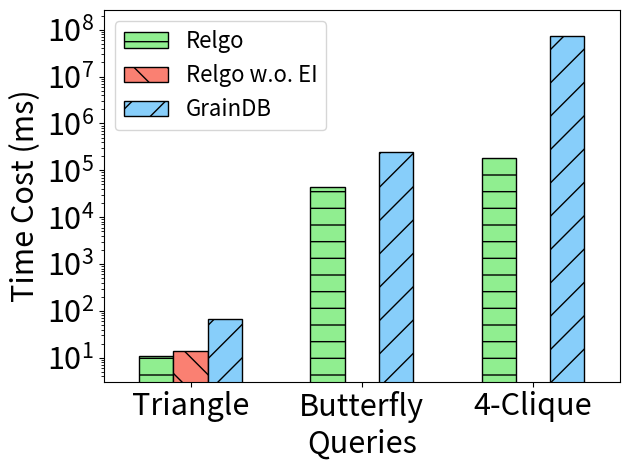

Source code (Python): (Note: this script raises an exception after producing the figure.)
import matplotlib
import matplotlib.pyplot as plt
import numpy as np

# matplotlib.rcParams.update({'font.size': 22})

xlabel = ['Triangle', 'Butterfly', '4-Clique']

xaxis = np.arange(len(xlabel))
xaxis_final = np.arange(len(xlabel))

y_graindb = [68.04, 243158, 74517404.0]

y_woei = [13.84, 0, 0]

y_ours = [10.90, 43691, 180559]

total_width, n = 0.6, 3
width = total_width / n

xaxis = xaxis - (total_width - width) / 2

plt.bar(xaxis, y_ours, color='lightgreen', edgecolor='k', width=width, hatch='-', label='Relgo')
plt.bar(xaxis + width, y_woei, color='salmon', edgecolor='k', width=width, hatch='\\', label='Relgo w.o. EI')
plt.bar(xaxis + width * 2, y_graindb, color='lightskyblue', edgecolor='k', width=width, hatch='/', label='GrainDB')

plt.xticks(xaxis_final, xlabel, fontsize=22)
plt.yticks(fontsize=22)

plt.margins(0.08)

plt.xlabel("Queries", fontsize=22)
plt.ylabel("Time Cost (ms)", fontsize=22)

plt.yscale('log')

plt.legend(loc="upper left", fontsize=16)
plt.tight_layout()
# plt.show()

plt.savefig('../paper/figures/exp/ablation_ei_sf10.pdf', bbox_inches='tight')